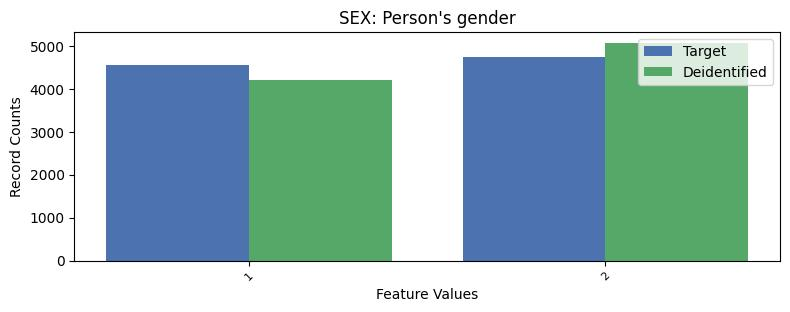

Source data for this figure (header and first rows):
, SEX, count_target, count_deidentified
0, 2, 4731, 5066
1, 1, 4545, 4210
